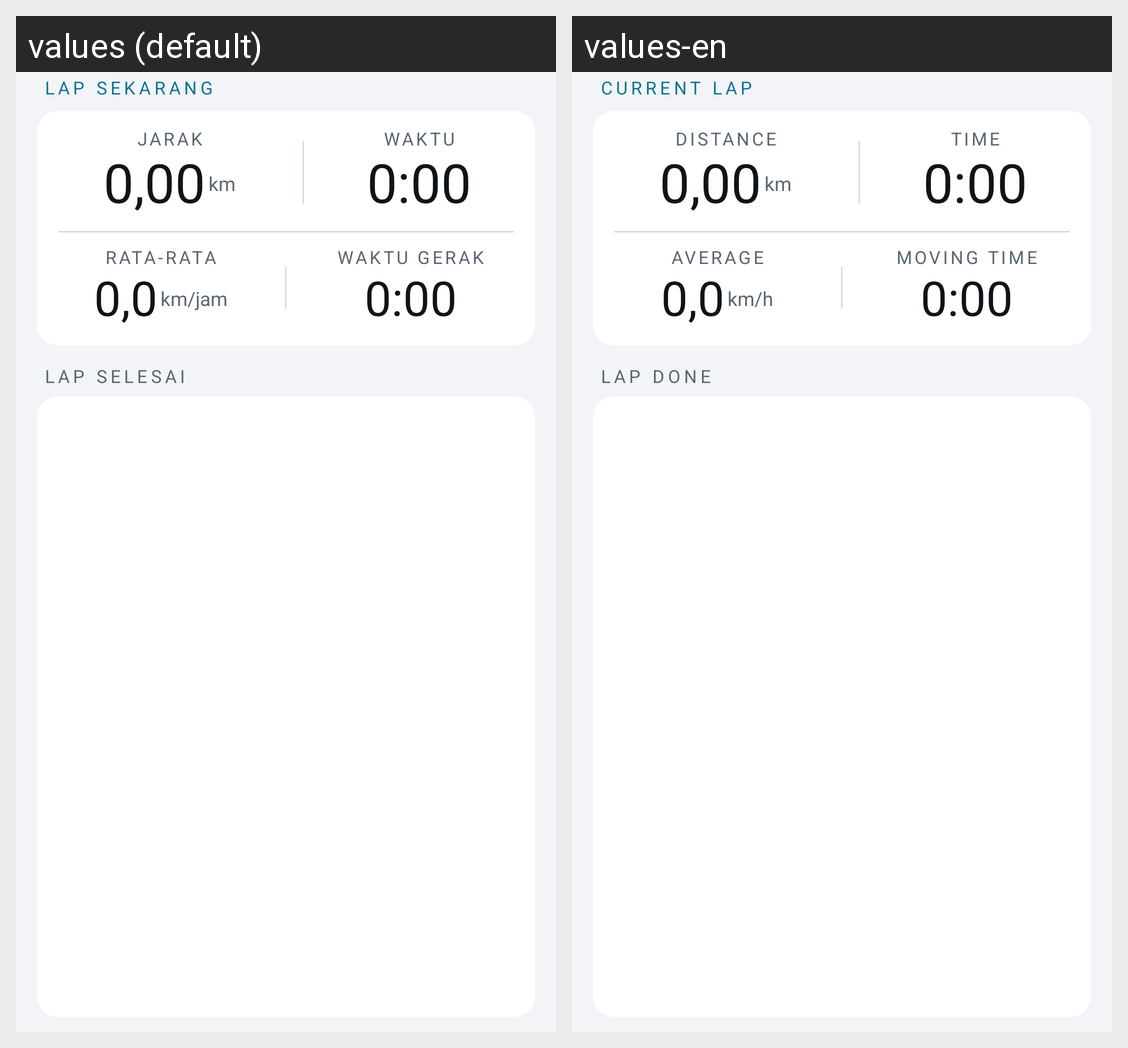

Locale-by-locale string values for the Android screen shown in this grid:
Android screen res/layout/page_lap.xml rendered under 2 locales, left to right: values (default), values-en. Device: Nexus 5 (rendered at 1080×1920; each locale shown at half size, 540×960, under a caption strip naming it); theme AppTheme.
Strings drawn on this screen, with the default value and each locale's value (text and hints the layout hard-codes, and strings that could not be matched under every locale, appear in the picture but are not listed):

lap_current
  values: LAP SEKARANG
  values-en: CURRENT LAP

label_distance
  values: JARAK
  values-en: DISTANCE

unit_km
  values: km
  values-en: km

label_lap_time
  values: WAKTU
  values-en: TIME

label_lap_avg
  values: RATA-RATA
  values-en: AVERAGE

unit_speed
  values: km/jam
  values-en: km/h

label_lap_moving
  values: WAKTU GERAK
  values-en: MOVING TIME

lap_done
  values: LAP SELESAI
  values-en: LAP DONE
